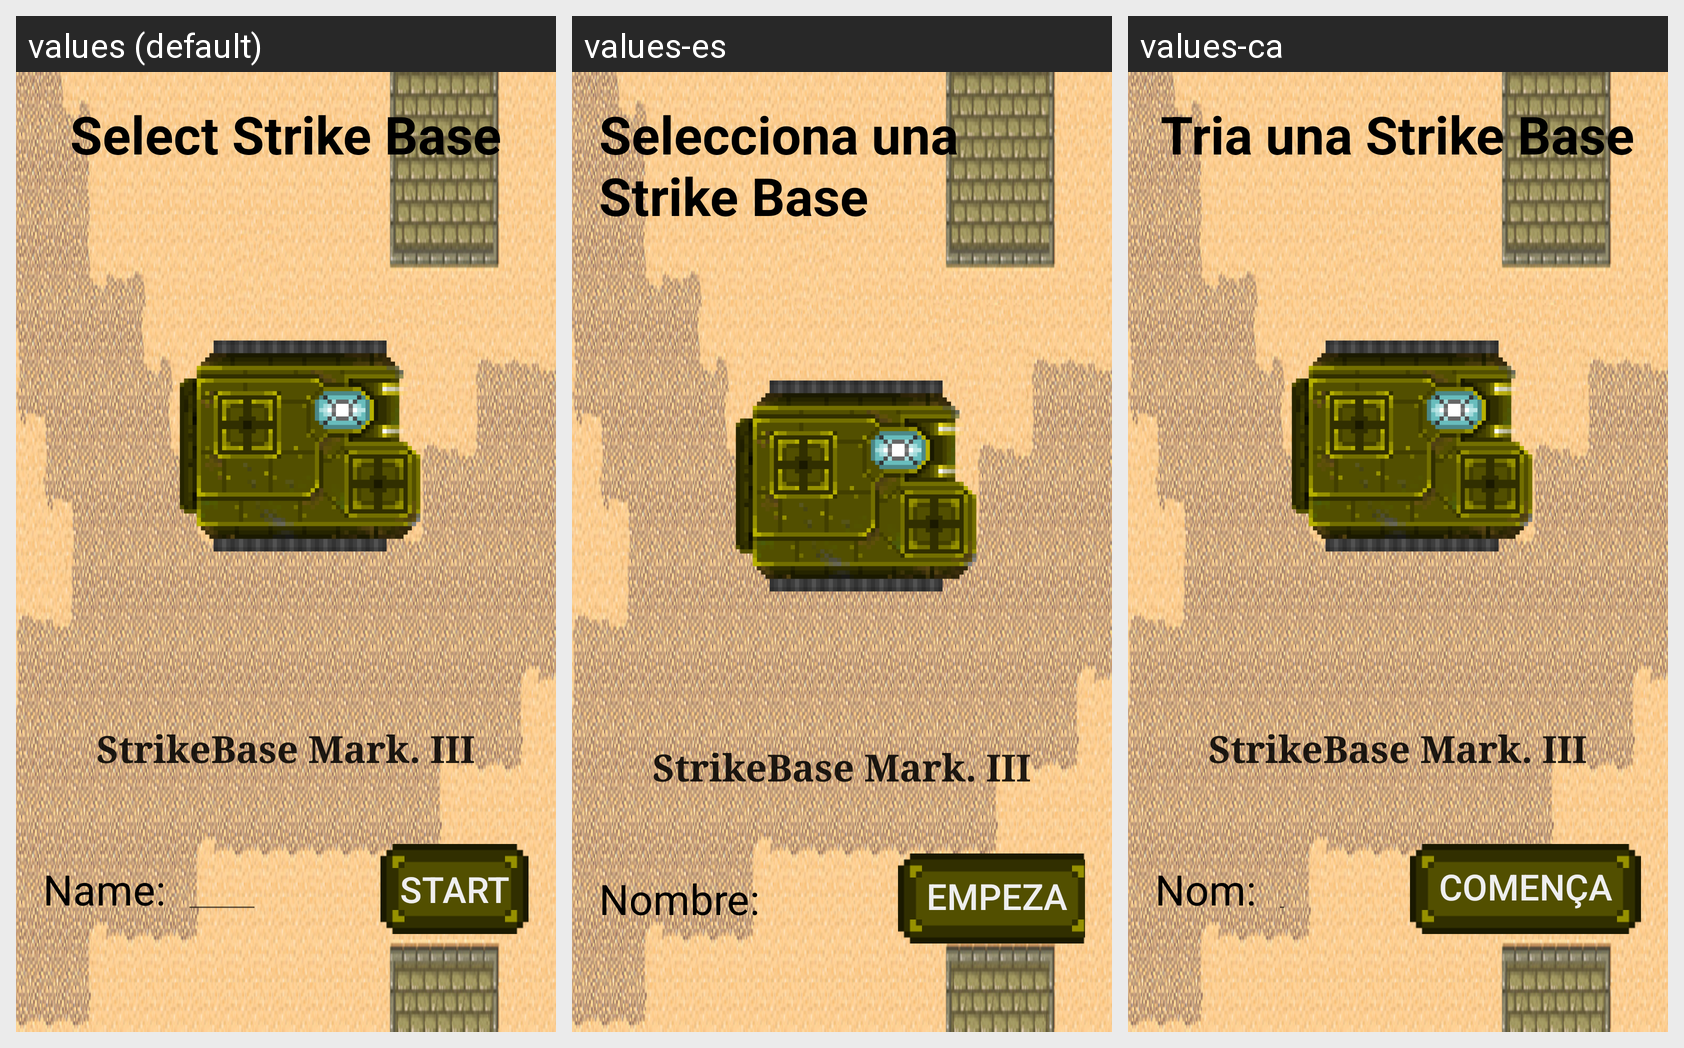

Translations of the strings shown on this Android screen, per locale in the grid:
Android screen res/layout/activity_select_menu.xml rendered under 3 locales, left to right: values (default), values-es, values-ca. Device: Nexus 5 (rendered at 1080×1920; each locale shown at half size, 540×960, under a caption strip naming it); theme AppTheme.
Strings drawn on this screen, with the default value and each locale's value (text and hints the layout hard-codes appear in the picture but are not listed):

sel_menu_description
  values: Select Strike Base
  values-es: Selecciona una Strike Base
  values-ca: Tria una Strike Base

sel_menu_prev
  values: <
  values-es: <
  values-ca: <

sel_menu_next
  values: >
  values-es: >
  values-ca: >

sel_menu_mk3name
  values: StrikeBase Mark. III
  values-es: StrikeBase Mark. III
  values-ca: StrikeBase Mark. III

sel_menu_nameLabel
  values: Name:
  values-es: Nombre:
  values-ca: Nom:

sel_menu_startButton
  values: START
  values-es: EMPEZAR
  values-ca: COMENÇAR
